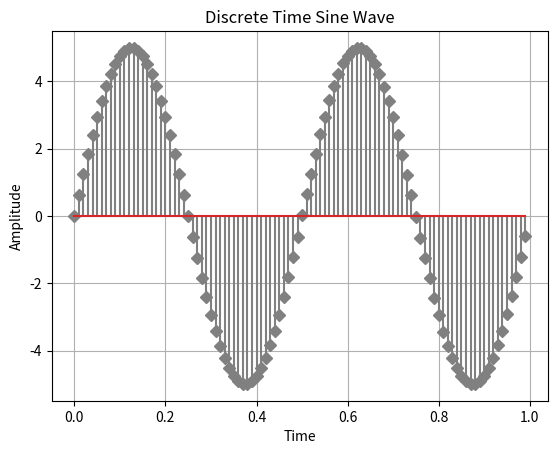

The matplotlib source for this figure:
#Python program for stem plot
#with Amplitude = 5 units
import numpy as np
import scipy as sy
from matplotlib import pyplot as plt

t = np.arange(0,1,0.01)
#frequency = 2 Hz
f = 2
#Amplitude of sine wave = 1
PI = 22/7
a = np.sin(2*PI*2*t)
a = 5*a;
#plt.stem(t,a,linefmt='grey',markerfmt='C',bottom =0.0)
plt.stem(t,a,linefmt='grey',markerfmt='D',bottom =0.0)
plt.xlabel('Time')
#Y-axis label
plt.ylabel('Amplitude')
plt.grid(True, which='both')
plt.title('Discrete Time Sine Wave')
plt.show()
